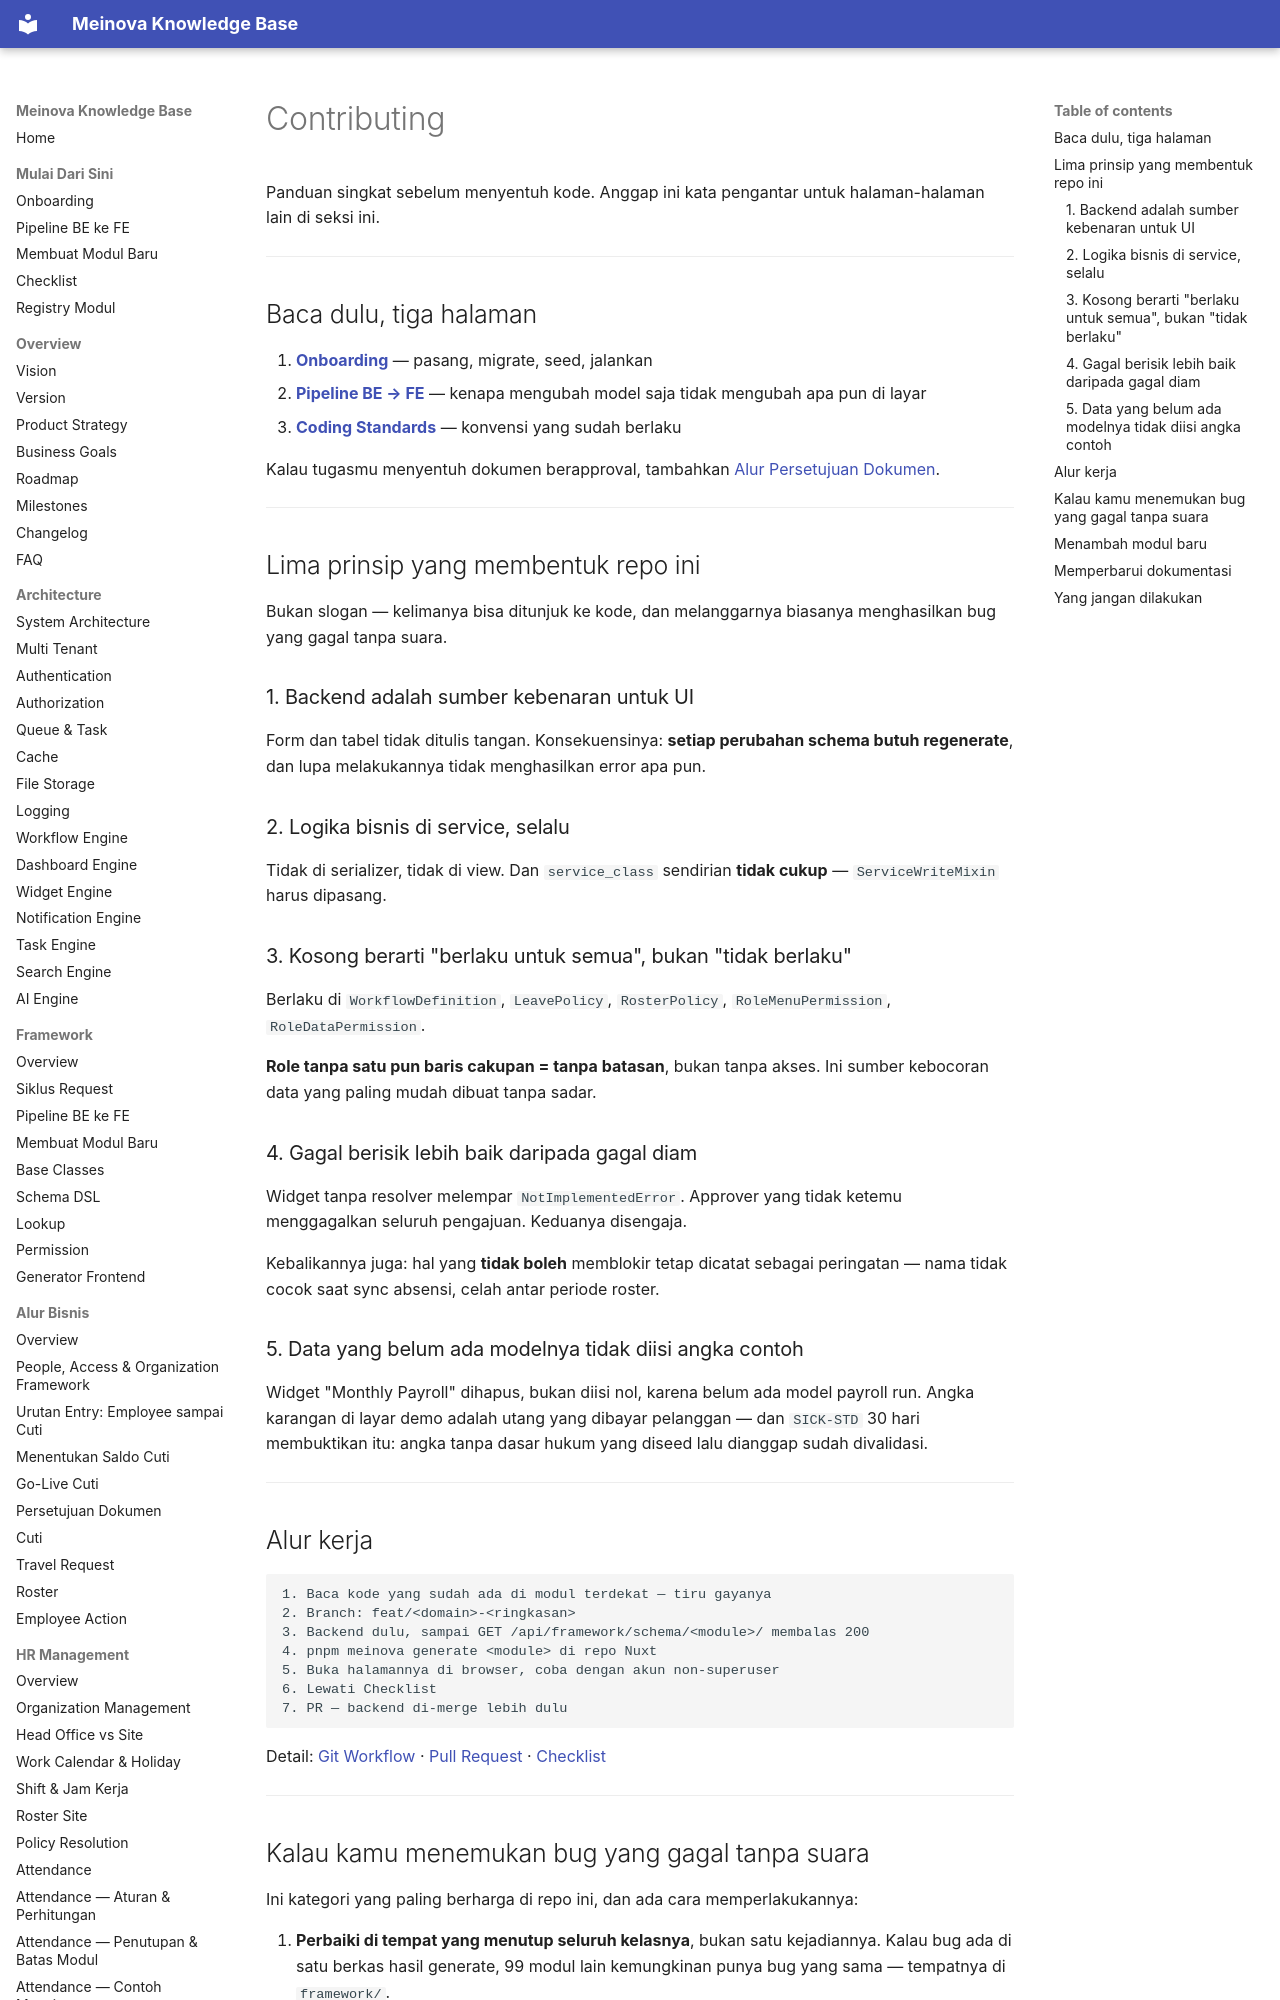

repository: 21bria/meinova-erp-api · page: 08-development/Contributing/index.html · generator: mkdocs

# Contributing

Panduan singkat sebelum menyentuh kode. Anggap ini kata pengantar untuk halaman-halaman lain di seksi ini.

---

## Baca dulu, tiga halaman

1. **[Onboarding](Onboarding.md)** — pasang, migrate, seed, jalankan
2. **[Pipeline BE → FE](../02-Framework/BE-to-FE-Pipeline.md)** — kenapa mengubah model saja tidak mengubah apa pun di layar
3. **[Coding Standards](Coding-Standards.md)** — konvensi yang sudah berlaku

Kalau tugasmu menyentuh dokumen berapproval, tambahkan [Alur Persetujuan Dokumen](../09-business-flows/Document-Approval.md).

---

## Lima prinsip yang membentuk repo ini

Bukan slogan — kelimanya bisa ditunjuk ke kode, dan melanggarnya biasanya menghasilkan bug yang gagal tanpa suara.

### 1. Backend adalah sumber kebenaran untuk UI

Form dan tabel tidak ditulis tangan. Konsekuensinya: **setiap perubahan schema butuh regenerate**, dan lupa melakukannya tidak menghasilkan error apa pun.

### 2. Logika bisnis di service, selalu

Tidak di serializer, tidak di view. Dan `service_class` sendirian **tidak cukup** — `ServiceWriteMixin` harus dipasang.

### 3. Kosong berarti "berlaku untuk semua", bukan "tidak berlaku"

Berlaku di `WorkflowDefinition`, `LeavePolicy`, `RosterPolicy`, `RoleMenuPermission`, `RoleDataPermission`.

**Role tanpa satu pun baris cakupan = tanpa batasan**, bukan tanpa akses. Ini sumber kebocoran data yang paling mudah dibuat tanpa sadar.

### 4. Gagal berisik lebih baik daripada gagal diam

Widget tanpa resolver melempar `NotImplementedError`. Approver yang tidak ketemu menggagalkan seluruh pengajuan. Keduanya disengaja.

Kebalikannya juga: hal yang **tidak boleh** memblokir tetap dicatat sebagai peringatan — nama tidak cocok saat sync absensi, celah antar periode roster.
